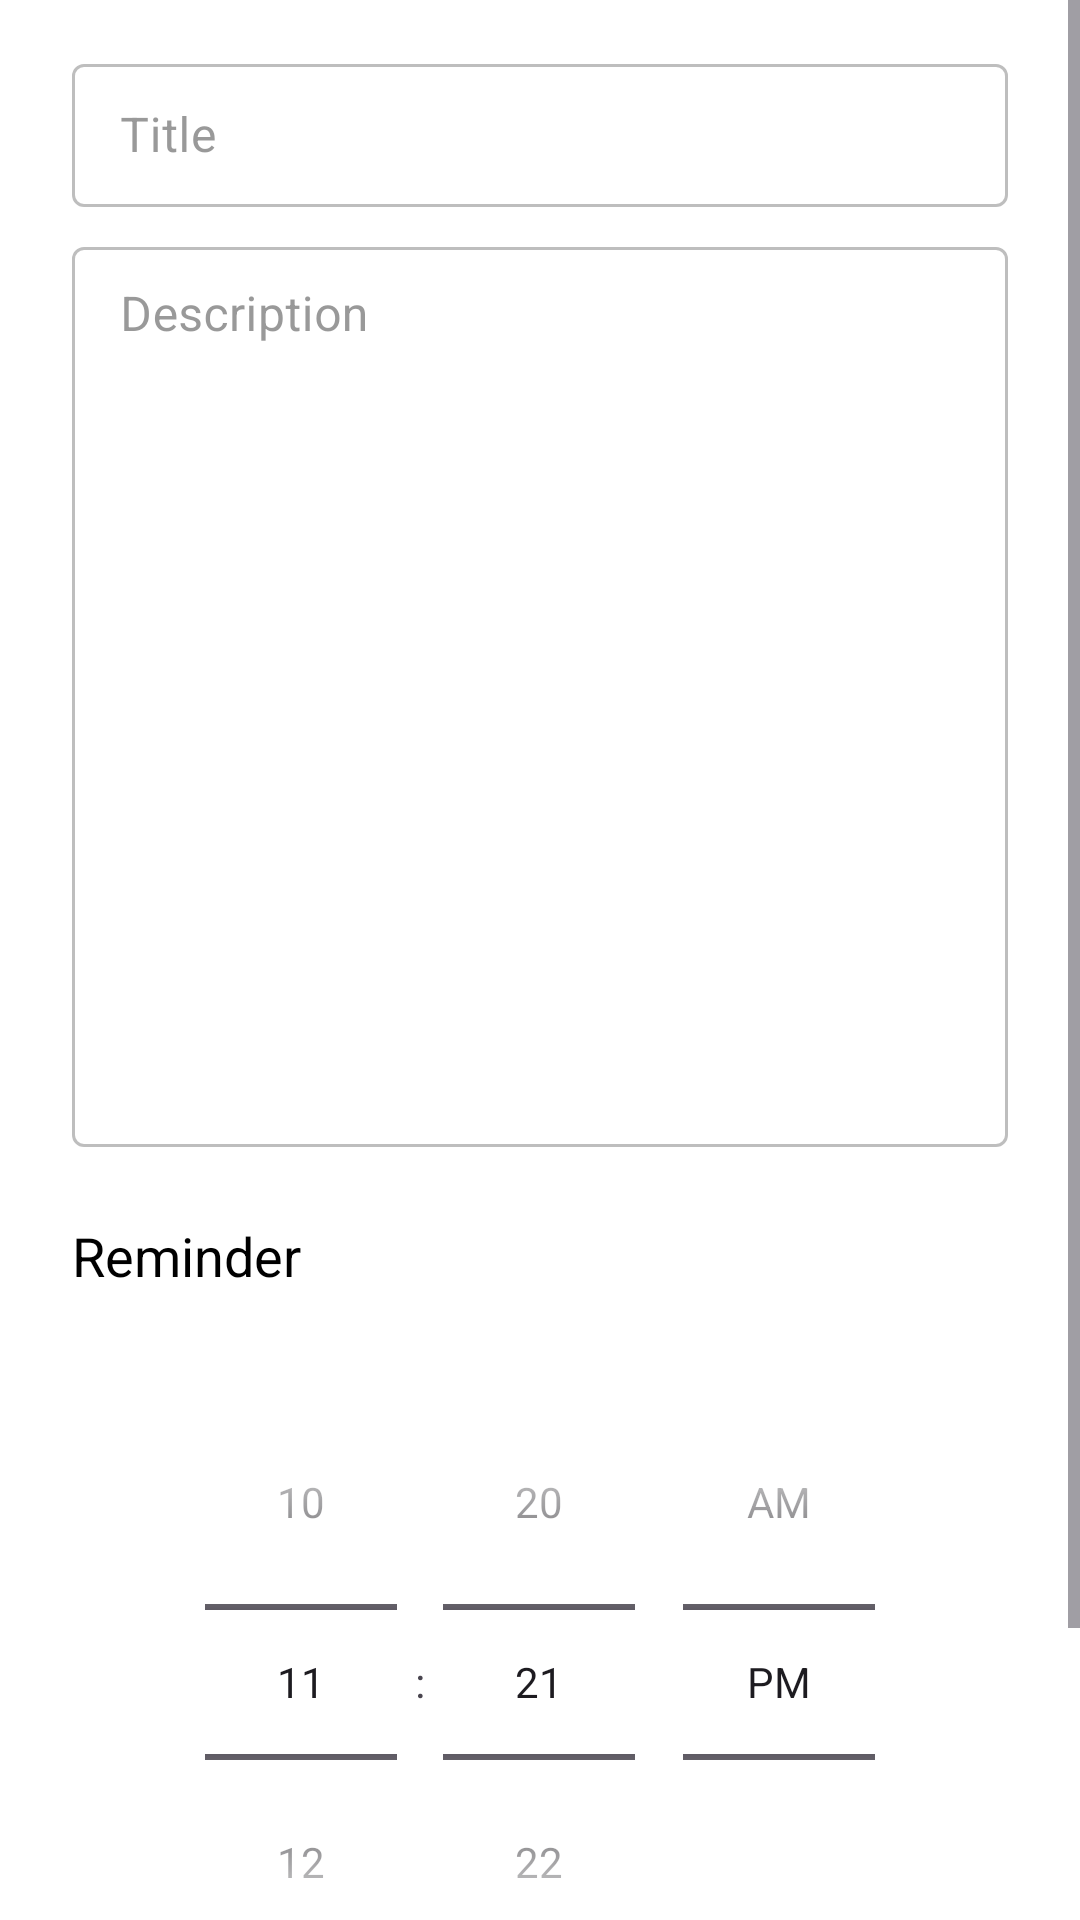

Layout XML and referenced resources for this Android screen:
<!-- AndroidManifest.xml: application theme Theme.TestMusicApp1 -->
<!-- res/layout/fragment_task_creator.xml -->
<?xml version="1.0" encoding="utf-8"?>
<layout xmlns:android="http://schemas.android.com/apk/res/android"
    xmlns:tools="http://schemas.android.com/tools"
    xmlns:app="http://schemas.android.com/apk/res-auto">
<ScrollView
    android:layout_width="match_parent"
    android:layout_height="match_parent"
    android:orientation="vertical"
    tools:context=".presentation.fragment.TaskCreator">

    <LinearLayout
        android:layout_width="match_parent"
        android:layout_height="wrap_content"
        android:orientation="vertical">

    <LinearLayout
        android:layout_width="match_parent"
        android:layout_height="wrap_content"
        android:orientation="vertical"
        android:layout_marginTop="16dp"
        android:layout_marginStart="24dp"
        android:layout_marginEnd="24dp">

    <com.google.android.material.textfield.TextInputLayout
        android:id="@+id/tilTitle"
        android:layout_width="match_parent"
        android:layout_height="wrap_content"
        app:endIconMode="clear_text"
        style="@style/Widget.MaterialComponents.TextInputLayout.OutlinedBox.Dense"
        android:hint="Title"
        app:placeholderText="Title"
        app:placeholderTextColor="@color/grey">

        <com.google.android.material.textfield.TextInputEditText
            android:id="@+id/etTitle"
            android:layout_width="match_parent"
            android:layout_height="wrap_content"
            android:textSize="16sp"
            android:textColor="@color/black"/>
    </com.google.android.material.textfield.TextInputLayout>

        <com.google.android.material.textfield.TextInputLayout
        android:id="@+id/tilDescription"
        android:layout_width="match_parent"
        android:layout_height="wrap_content"
        app:endIconMode="clear_text"
            android:layout_marginTop="8dp"
        style="@style/Widget.MaterialComponents.TextInputLayout.OutlinedBox.Dense"
        android:hint="Description"
        app:placeholderText="Description"
            android:textAlignment="viewStart"

        app:placeholderTextColor="@color/grey">

        <com.google.android.material.textfield.TextInputEditText
            android:id="@+id/etDescription"
            android:layout_width="match_parent"
            android:layout_height="300dp"
            android:layout_marginTop="8dp"
            android:textSize="16sp"
            android:gravity="start"
            android:textColor="@color/black"/>
    </com.google.android.material.textfield.TextInputLayout>
    </LinearLayout>

    <TextView
        android:layout_width="wrap_content"
        android:layout_height="wrap_content"
        android:text="Reminder"
        android:layout_marginTop="24sp"
        android:textColor="@color/black"
        android:textSize="18sp"
        android:layout_marginStart="24sp"/>

    <TimePicker
        android:id="@+id/timePicker"
        android:layout_width="match_parent"
        android:layout_height="wrap_content"
        android:padding="24dp"
        android:timePickerMode="spinner"/>




















    <Button
        android:id="@+id/btnAdd"
        android:layout_width="match_parent"
        android:layout_height="wrap_content"
        android:text="Add task"
        android:layout_marginTop="16dp"
        android:textColor="@color/white"
        android:textSize="18sp"
        android:layout_marginStart="24dp"
        android:layout_marginEnd="24dp"/>

    </LinearLayout>
</ScrollView>
</layout>
<!-- resources referenced by this layout -->
<resources>
  <color name="black">#FF000000</color>
  <color name="grey">#646363</color>
  <color name="white">#FFFFFFFF</color>
  <style name="Theme.TestMusicApp1" parent="Base.Theme.TestMusicApp1" />
  <style name="Base.Theme.TestMusicApp1" parent="Theme.Material3.DayNight.NoActionBar">
          
          <item name="colorPrimary">@color/dark_grey</item>
          <item name="colorPrimaryContainer">@color/black</item>
          <item name="colorOnPrimary">@color/white</item>
          <item name="colorOnPrimaryContainer">@color/white</item>
  
          
          <item name="android:colorSecondary">@color/light_grey</item>
          <item name="colorOnSecondary">@color/black</item>
  
          
          <item name="colorTertiary">@color/mid_grey</item>
          <item name="colorOnTertiary">@color/white</item>
  
          
  
          <item name="colorOnBackground">@color/white</item>
          <item name="android:windowBackground">@color/white</item>
  
          
          <item name="colorSurface">@color/dark_grey</item>
          <item name="colorSurfaceVariant">@color/white</item>
          <item name="colorOnSurface">@color/mid_grey</item>
  
          
          <item name="colorError">@color/red</item>
          <item name="colorOnError">@color/white</item>
      </style>
  <color name="dark_grey">#333333</color>
  <color name="light_grey">#777777</color>
  <color name="mid_grey">#555555</color>
  <color name="red">#FF4444</color>
</resources>
